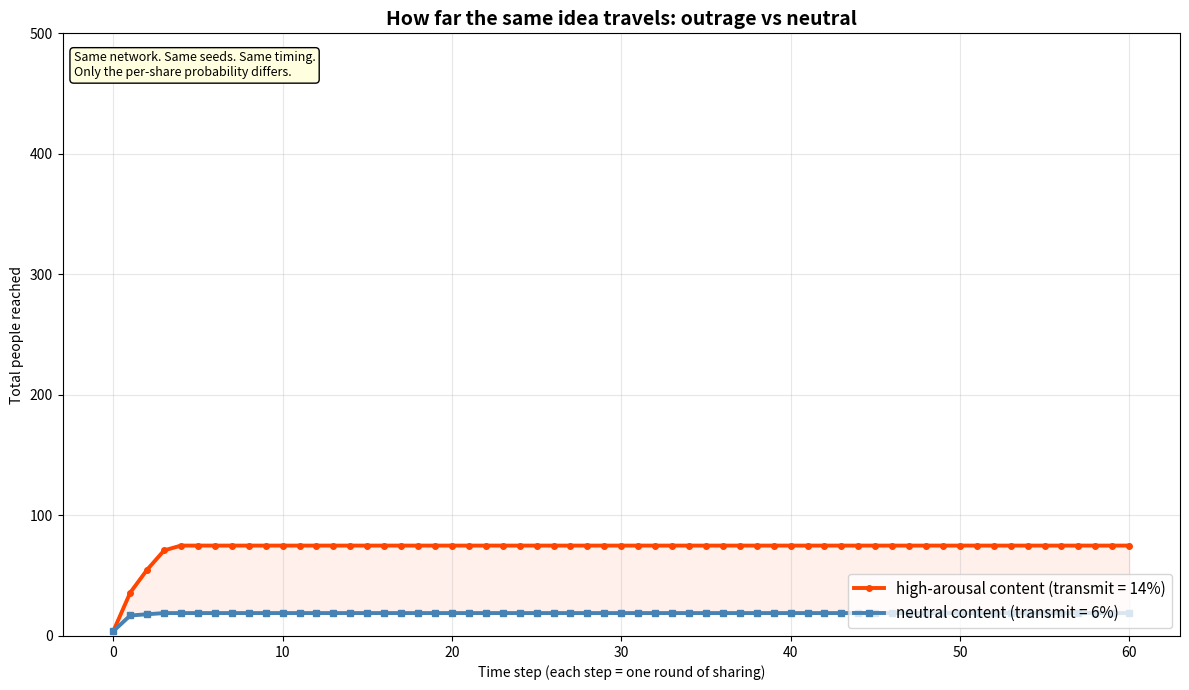

This chart was generated by the following Python code: (Note: this script raises an exception after producing the figure.)
"""
OUTRAGE SPREAD
=======================================================================

Part 8 of The Algorithm Literacy Project (Guided Childhood).

THE QUESTION THIS ANSWERS
-------------------------
"Why does angry, dramatic content seem to travel further than calm,
 ordinary content?"

THE IDEA IN PLAIN WORDS
-----------------------
Researchers have repeatedly found that high-arousal content (especially
content that triggers moral emotions like anger or outrage) tends to be
shared more readily than neutral content.

  - Brady et al. (2017, PNAS) found that each moral-emotional word added
    to a message increased its diffusion on social media.
  - Vosoughi, Roy and Aral (2018, Science) found false news, which often
    carries more novelty and emotion, spread faster and further than the
    truth.

We model this with ONE difference between two pieces of content: outrage
content has a higher per-contact transmission probability than neutral
content. Everything else (the network, the seeds, the timing) is held
identical, so any difference in spread comes only from that dial.

A CAREFUL NOTE ON INTENT
------------------------
This models a documented TENDENCY in human sharing behaviour. It is NOT a
claim that any platform deliberately amplifies outrage, and it is not a
claim about anyone's motives. The higher transmission probability here
stands in for "people are more likely to pass this on", which is a
finding about us, the audience, as much as about any system.

This is a simplified model for intuition, not a forecast for any platform.

RUN IT
------
    python outrage_spread.py
"""

import os
import numpy as np
import matplotlib
matplotlib.use("Agg")
import matplotlib.pyplot as plt
import networkx as nx

SEED = 11
N_PEOPLE = 500
N_SEEDS = 4
MAX_STEPS = 60

# The single dial that differs between the two pieces of content.
NEUTRAL_PROB = 0.06    # calm content: shared less readily
OUTRAGE_PROB = 0.14    # high-arousal content: shared more readily

# One shared network so the comparison is fair.
G = nx.barabasi_albert_graph(N_PEOPLE, m=2, seed=SEED)
degrees = np.array([deg for _, deg in G.degree()])
seed_nodes = np.argsort(degrees)[-N_SEEDS:]   # same seeds for both runs


def run_cascade(transmit_prob, seed):
    """Independent-cascade spread. Return cumulative adoption per step."""
    rng = np.random.default_rng(seed)
    state = np.zeros(N_PEOPLE, dtype=int)   # 0 susceptible, 1 active, 2 done
    state[seed_nodes] = 1
    cumulative = [int((state >= 1).sum())]
    newly_active = list(seed_nodes)

    for _ in range(MAX_STEPS):
        next_active = []
        for node in newly_active:
            for nb in G.neighbors(node):
                if state[nb] == 0 and rng.random() < transmit_prob:
                    state[nb] = 1
                    next_active.append(nb)
            state[node] = 2
        newly_active = next_active
        cumulative.append(int((state >= 1).sum()))
        if not newly_active:
            break
    # Pad so both curves are the same length for plotting.
    while len(cumulative) < MAX_STEPS + 1:
        cumulative.append(cumulative[-1])
    return np.array(cumulative)


# Same RNG seed for both so the only difference is the probability.
neutral_curve = run_cascade(NEUTRAL_PROB, SEED)
outrage_curve = run_cascade(OUTRAGE_PROB, SEED)

# --- Make the picture --------------------------------------------------
fig, ax = plt.subplots(figsize=(12, 7))
steps = np.arange(len(neutral_curve))

ax.plot(steps, outrage_curve, color="orangered", linewidth=2.8,
        marker="o", markersize=4,
        label=f"high-arousal content (transmit = {OUTRAGE_PROB:.0%})")
ax.plot(steps, neutral_curve, color="steelblue", linewidth=2.8,
        marker="s", markersize=4,
        label=f"neutral content (transmit = {NEUTRAL_PROB:.0%})")

ax.fill_between(steps, neutral_curve, outrage_curve,
                where=outrage_curve >= neutral_curve,
                color="orangered", alpha=0.08)

ax.set_title("How far the same idea travels: outrage vs neutral",
             fontsize=14, fontweight="bold")
ax.set_xlabel("Time step (each step = one round of sharing)")
ax.set_ylabel("Total people reached")
ax.set_ylim(0, N_PEOPLE)
ax.legend(loc="lower right", fontsize=11)
ax.grid(alpha=0.3)
ax.text(0.01, 0.97,
        "Same network. Same seeds. Same timing.\n"
        "Only the per-share probability differs.",
        transform=ax.transAxes, va="top", fontsize=9,
        bbox=dict(boxstyle="round", facecolor="lightyellow"))

fig.tight_layout()

OUT_DIR = os.path.join(os.path.dirname(os.path.abspath(__file__)), "output")
os.makedirs(OUT_DIR, exist_ok=True)
out_path = os.path.join(OUT_DIR, "outrage_spread.png")
fig.savefig(out_path, dpi=120)
plt.close(fig)

# --- Plain-language interpretation ------------------------------------
neutral_final = int(neutral_curve[-1])
outrage_final = int(outrage_curve[-1])
ratio = outrage_final / max(neutral_final, 1)

print("=" * 70)
print("OUTRAGE SPREAD  ->  saved:", out_path)
print("=" * 70)
print(f"""
Two pieces of content were released into the SAME network from the SAME
starting people. The only difference: people were more likely to pass on
the high-arousal one ({OUTRAGE_PROB:.0%} per contact) than the neutral one ({NEUTRAL_PROB:.0%}).

Final reach:
  neutral content : {neutral_final} people
  outrage content : {outrage_final} people
The high-arousal content reached about {ratio:.1f} times as many people.

WHAT TO TAKE FROM THIS:
A small edge in how willing people are to share something compounds
through a network into a large difference in total reach. This matches
real findings (Brady 2017; Vosoughi 2018).

THE HONEST FRAMING:
This is a property of how WE share, amplified by network structure. It is
not proof that a platform set out to make us angry. The practical lesson
is for the reader: if something in your feed is travelling fast and it is
making you furious, that combination is exactly what spreads most easily.
That is a good moment to slow down and check before you pass it on.

TRY CHANGING:
  - OUTRAGE_PROB / NEUTRAL_PROB : widen or narrow the gap.
  - N_SEEDS : see whether starting bigger changes the ratio.
""")
